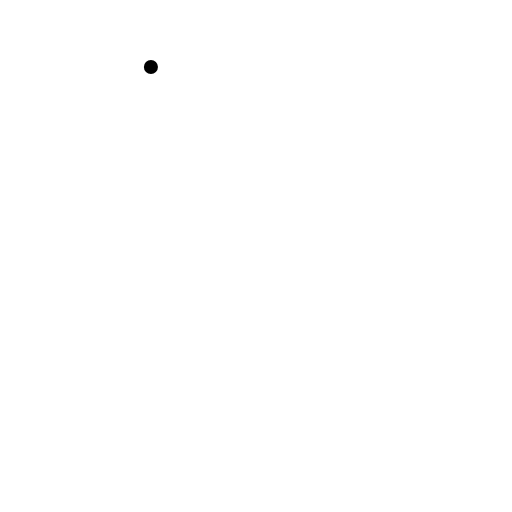
t = 0.00 s
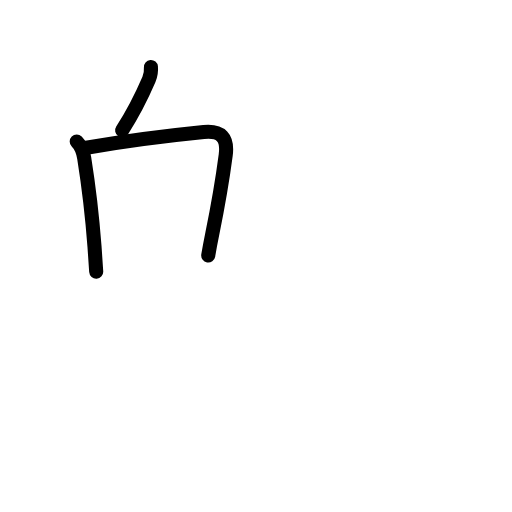
t = 2.81 s
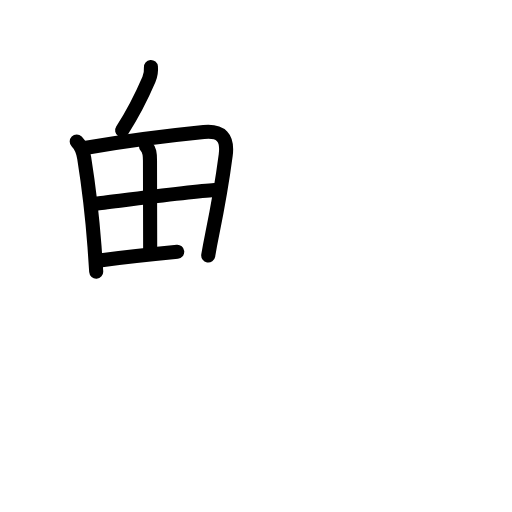
t = 5.75 s
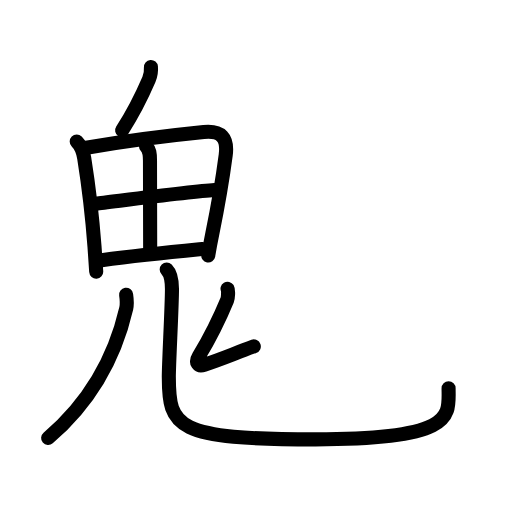
t = 8.44 s
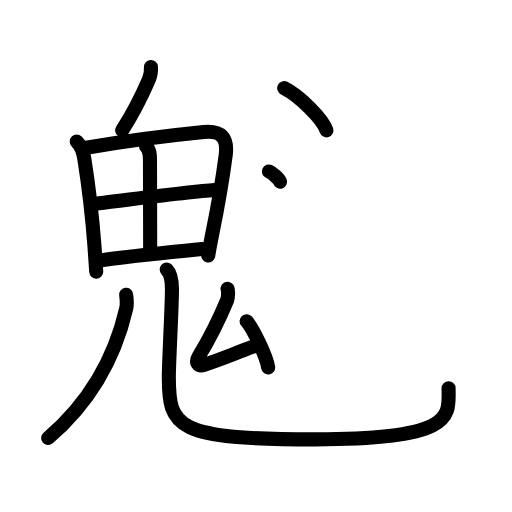
t = 11.25 s
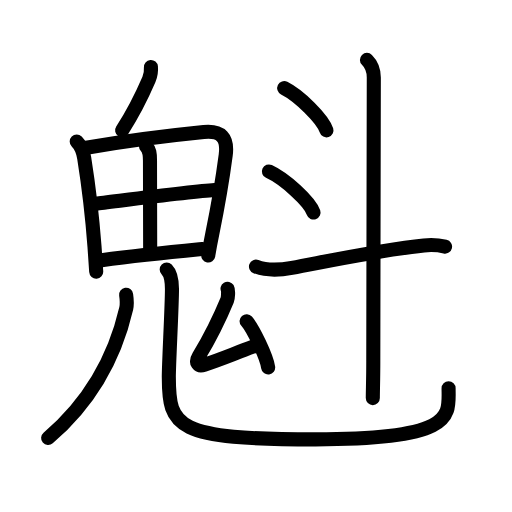
t = 14.00 s

The animated SVG that drew these frames (rendered in a browser with its animation timeline set to each time). Animation: 45 SMIL elements (animate=45); one cycle of 14.00 s.

<?xml version="1.0" encoding="UTF-8"?>
<!--
AniKanjiVG is licensed by CC-BY-SA Paul C. Sommerhoff (https://bitbucket.org/sommerhoff/anikanjivg).
AniKanjiVG uses KanjiVG which is licensed by CC-BY-SA Ulrich Apel (http://kanjivg.tagaini.net).
See also http://creativecommons.org/licenses/by-sa/3.0/
-->
<svg xmlns:kvg='http://kanjivg.tagaini.net' xmlns='http://www.w3.org/2000/svg' width='109' height='109' viewBox='0 0 109 109' style='fill:none;stroke:#000000;stroke-width:3;stroke-linecap:round;stroke-linejoin:round;' id="kvg:kanji_09b41"><g id="kvg:09b41" kvg:element="魁"><g id="kvg:09b41-g1" kvg:element="鬼" kvg:position="nyo" kvg:radical="general"><g id="kvg:09b41-g2" kvg:element="丿"><path id="kvg:09b41-s1" kvg:type="㇒" d="M32.13,14.25c0.08,0.93-0.06,1.82-0.43,2.68C30,20.88,28.75,23.5,26,27.75"><animate attributeName="d" begin="0.0s" dur="0.5s" from="M32.13,14.25C32.13,14.25,32.13,14.25,32.13,14.25" to="M32.13,14.25c0.08,0.93-0.06,1.82-0.43,2.68" />
<animate attributeName="d" begin="0.5s" dur="0.5s" from="M32.13,14.25c0.08,0.93-0.06,1.82-0.43,2.68c0,0,0,0,0,0,0" to="M32.13,14.25c0.08,0.93-0.06,1.82-0.43,2.68C30,20.88,28.75,23.5,26,27.75" />
</path>
</g>
<g id="kvg:09b41-g3" kvg:element="田"><path id="kvg:09b41-s2" kvg:type="㇑" d="M16.33,30.12c0.9,0.9,1.34,1.93,1.59,3.49c0.76,4.76,1.62,11.18,2.2,18.89c0.13,1.79,0.25,3.57,0.36,5.33"><animate attributeName="d" begin="1.0s" dur="0.3333333333333333s" from="M16.33,30.12C16.33,30.12,16.33,30.12,16.33,30.12" to="M16.33,30.12c0.9,0.9,1.34,1.93,1.59,3.49" />
<animate attributeName="d" begin="1.3333333333333333s" dur="0.3333333333333333s" from="M16.33,30.12c0.9,0.9,1.34,1.93,1.59,3.49c0,0,0,0,0,0,0" to="M16.33,30.12c0.9,0.9,1.34,1.93,1.59,3.49c0.76,4.76,1.62,11.18,2.2,18.89" />
<animate attributeName="d" begin="1.6666666666666665s" dur="0.3333333333333333s" from="M16.33,30.12c0.9,0.9,1.34,1.93,1.59,3.49c0.76,4.76,1.62,11.18,2.2,18.89c0,0,0,0,0,0,0" to="M16.33,30.12c0.9,0.9,1.34,1.93,1.59,3.49c0.76,4.76,1.62,11.18,2.2,18.89c0.13,1.79,0.25,3.57,0.36,5.33" />
<animate attributeName="d" begin="0s" dur="1.0s" from="M-100,-100" to="M-100,-100" />
</path>
<path id="kvg:09b41-s3" kvg:type="㇕a" d="M18.37,31.45c8.2-1.44,18.68-2.73,25.01-3.36c3.68-0.36,5.16,1.18,4.67,4.93c-0.57,4.35-1.63,10.73-2.86,16.77c-0.32,1.57-0.61,3.12-0.86,4.6"><animate attributeName="d" begin="2.0s" dur="0.25s" from="M18.37,31.45C18.37,31.45,18.37,31.45,18.37,31.45" to="M18.37,31.45c8.2-1.44,18.68-2.73,25.01-3.36" />
<animate attributeName="d" begin="2.25s" dur="0.25s" from="M18.37,31.45c8.2-1.44,18.68-2.73,25.01-3.36c0,0,0,0,0,0,0" to="M18.37,31.45c8.2-1.44,18.68-2.73,25.01-3.36c3.68-0.36,5.16,1.18,4.67,4.93" />
<animate attributeName="d" begin="2.5s" dur="0.25s" from="M18.37,31.45c8.2-1.44,18.68-2.73,25.01-3.36c3.68-0.36,5.16,1.18,4.67,4.93c0,0,0,0,0,0,0" to="M18.37,31.45c8.2-1.44,18.68-2.73,25.01-3.36c3.68-0.36,5.16,1.18,4.67,4.93c-0.57,4.35-1.63,10.73-2.86,16.77" />
<animate attributeName="d" begin="2.75s" dur="0.25s" from="M18.37,31.45c8.2-1.44,18.68-2.73,25.01-3.36c3.68-0.36,5.16,1.18,4.67,4.93c-0.57,4.35-1.63,10.73-2.86,16.77c0,0,0,0,0,0,0" to="M18.37,31.45c8.2-1.44,18.68-2.73,25.01-3.36c3.68-0.36,5.16,1.18,4.67,4.93c-0.57,4.35-1.63,10.73-2.86,16.77c-0.32,1.57-0.61,3.12-0.86,4.6" />
<animate attributeName="d" begin="0s" dur="2.0s" from="M-100,-100" to="M-100,-100" />
</path>
<path id="kvg:09b41-s4" kvg:type="㇑a" d="M31.08,31.12c0.78,0.78,0.85,1.63,0.85,3.07c0,9.06,0.04,14.93,0.04,18.88"><animate attributeName="d" begin="3.0s" dur="0.5s" from="M31.08,31.12C31.08,31.12,31.08,31.12,31.08,31.12" to="M31.08,31.12c0.78,0.78,0.85,1.63,0.85,3.07" />
<animate attributeName="d" begin="3.5s" dur="0.5s" from="M31.08,31.12c0.78,0.78,0.85,1.63,0.85,3.07c0,0,0,0,0,0,0" to="M31.08,31.12c0.78,0.78,0.85,1.63,0.85,3.07c0,9.06,0.04,14.93,0.04,18.88" />
<animate attributeName="d" begin="0s" dur="3.0s" from="M-100,-100" to="M-100,-100" />
</path>
<path id="kvg:09b41-s5" kvg:type="㇐a" d="M20.53,43.32c2.56-0.27,20.1-2.57,25.15-2.87"><animate attributeName="d" begin="4.0s" dur="1.0s" from="M20.53,43.32C20.53,43.32,20.53,43.32,20.53,43.32" to="M20.53,43.32c2.56-0.27,20.1-2.57,25.15-2.87" />
<animate attributeName="d" begin="0s" dur="4.0s" from="M-100,-100" to="M-100,-100" />
</path>
<path id="kvg:09b41-s6" kvg:type="㇐a" d="M21.62,55.39c8.8-1.15,13.08-1.56,21.48-2.38"><animate attributeName="d" begin="5.0s" dur="1.0s" from="M21.62,55.39C21.62,55.39,21.62,55.39,21.62,55.39" to="M21.62,55.39c8.8-1.15,13.08-1.56,21.48-2.38" />
<animate attributeName="d" begin="0s" dur="5.0s" from="M-100,-100" to="M-100,-100" />
</path>
</g>
<g id="kvg:09b41-g4" kvg:element="儿" kvg:variant="true" kvg:original="八"><g id="kvg:09b41-g5" kvg:element="丿" kvg:position="left"><path id="kvg:09b41-s7" kvg:type="㇒" d="M26.85,62.75c0.15,1,0.25,1.87,0.02,2.91C25,73.75,20.75,84.25,10.25,93.25"><animate attributeName="d" begin="6.0s" dur="0.5s" from="M26.85,62.75C26.85,62.75,26.85,62.75,26.85,62.75" to="M26.85,62.75c0.15,1,0.25,1.87,0.02,2.91" />
<animate attributeName="d" begin="6.5s" dur="0.5s" from="M26.85,62.75c0.15,1,0.25,1.87,0.02,2.91c0,0,0,0,0,0,0" to="M26.85,62.75c0.15,1,0.25,1.87,0.02,2.91C25,73.75,20.75,84.25,10.25,93.25" />
<animate attributeName="d" begin="0s" dur="6.0s" from="M-100,-100" to="M-100,-100" />
</path>
</g>
<g id="kvg:09b41-g6" kvg:position="right"><path id="kvg:09b41-s8" kvg:type="㇟" d="M35.49,57.37c0.95,0.95,1.12,2.38,1.12,4.18c0,3.95-0.67,15.58-0.67,18.7c0,10.75,1.43,13.28,31.22,13.28c30.09,0,28.34-5.03,28.34-10.87"><animate attributeName="d" begin="7.0s" dur="0.25s" from="M35.49,57.37C35.49,57.37,35.49,57.37,35.49,57.37" to="M35.49,57.37c0.95,0.95,1.12,2.38,1.12,4.18" />
<animate attributeName="d" begin="7.25s" dur="0.25s" from="M35.49,57.37c0.95,0.95,1.12,2.38,1.12,4.18c0,0,0,0,0,0,0" to="M35.49,57.37c0.95,0.95,1.12,2.38,1.12,4.18c0,3.95-0.67,15.58-0.67,18.7" />
<animate attributeName="d" begin="7.5s" dur="0.25s" from="M35.49,57.37c0.95,0.95,1.12,2.38,1.12,4.18c0,3.95-0.67,15.58-0.67,18.7c0,0,0,0,0,0,0" to="M35.49,57.37c0.95,0.95,1.12,2.38,1.12,4.18c0,3.95-0.67,15.58-0.67,18.7c0,10.75,1.43,13.28,31.22,13.28" />
<animate attributeName="d" begin="7.75s" dur="0.25s" from="M35.49,57.37c0.95,0.95,1.12,2.38,1.12,4.18c0,3.95-0.67,15.58-0.67,18.7c0,10.75,1.43,13.28,31.22,13.28c0,0,0,0,0,0,0" to="M35.49,57.37c0.95,0.95,1.12,2.38,1.12,4.18c0,3.95-0.67,15.58-0.67,18.7c0,10.75,1.43,13.28,31.22,13.28c30.09,0,28.34-5.03,28.34-10.87" />
<animate attributeName="d" begin="0s" dur="7.0s" from="M-100,-100" to="M-100,-100" />
</path>
</g>
</g>
<g id="kvg:09b41-g7" kvg:element="厶"><path id="kvg:09b41-s9" kvg:type="㇜" d="M48.44,61.47c0.21,0.35,0.11,1.95-0.07,2.38c-1.5,3.64-3.12,7.14-6.06,12.04c-0.81,1.34-0.12,2.2,1.17,1.77c4.53-1.51,6.16-2.32,10.55-3.91"><animate attributeName="d" begin="8.0s" dur="0.25s" from="M48.44,61.47C48.44,61.47,48.44,61.47,48.44,61.47" to="M48.44,61.47c0.21,0.35,0.11,1.95-0.07,2.38" />
<animate attributeName="d" begin="8.25s" dur="0.25s" from="M48.44,61.47c0.21,0.35,0.11,1.95-0.07,2.38c0,0,0,0,0,0,0" to="M48.44,61.47c0.21,0.35,0.11,1.95-0.07,2.38c-1.5,3.64-3.12,7.14-6.06,12.04" />
<animate attributeName="d" begin="8.5s" dur="0.25s" from="M48.44,61.47c0.21,0.35,0.11,1.95-0.07,2.38c-1.5,3.64-3.12,7.14-6.06,12.04c0,0,0,0,0,0,0" to="M48.44,61.47c0.21,0.35,0.11,1.95-0.07,2.38c-1.5,3.64-3.12,7.14-6.06,12.04c-0.81,1.34-0.12,2.2,1.17,1.77" />
<animate attributeName="d" begin="8.75s" dur="0.25s" from="M48.44,61.47c0.21,0.35,0.11,1.95-0.07,2.38c-1.5,3.64-3.12,7.14-6.06,12.04c-0.81,1.34-0.12,2.2,1.17,1.77c0,0,0,0,0,0,0" to="M48.44,61.47c0.21,0.35,0.11,1.95-0.07,2.38c-1.5,3.64-3.12,7.14-6.06,12.04c-0.81,1.34-0.12,2.2,1.17,1.77c4.53-1.51,6.16-2.32,10.55-3.91" />
<animate attributeName="d" begin="0s" dur="8.0s" from="M-100,-100" to="M-100,-100" />
</path>
<path id="kvg:09b41-s10" kvg:type="㇔" d="M52.5,68.38c1.33,1.51,4.25,7.49,4.59,9.84"><animate attributeName="d" begin="9.0s" dur="1.0s" from="M52.5,68.38C52.5,68.38,52.5,68.38,52.5,68.38" to="M52.5,68.38c1.33,1.51,4.25,7.49,4.59,9.84" />
<animate attributeName="d" begin="0s" dur="9.0s" from="M-100,-100" to="M-100,-100" />
</path>
</g>
</g>
<g id="kvg:09b41-g8" kvg:element="斗"><g id="kvg:09b41-g9" kvg:element="丶"><path id="kvg:09b41-s11" kvg:type="㇔" d="M60.5,18.75c3.18,1.59,8.2,6.53,9,9"><animate attributeName="d" begin="10.0s" dur="1.0s" from="M60.5,18.75C60.5,18.75,60.5,18.75,60.5,18.75" to="M60.5,18.75c3.18,1.59,8.2,6.53,9,9" />
<animate attributeName="d" begin="0s" dur="10.0s" from="M-100,-100" to="M-100,-100" />
</path>
</g>
<g id="kvg:09b41-g10" kvg:element="丶"><path id="kvg:09b41-s12" kvg:type="㇔" d="M57.25,36.5c3.35,1.54,8.66,6.35,9.5,8.75"><animate attributeName="d" begin="11.0s" dur="1.0s" from="M57.25,36.5C57.25,36.5,57.25,36.5,57.25,36.5" to="M57.25,36.5c3.35,1.54,8.66,6.35,9.5,8.75" />
<animate attributeName="d" begin="0s" dur="11.0s" from="M-100,-100" to="M-100,-100" />
</path>
</g>
<path id="kvg:09b41-s13" kvg:type="㇐" d="M54.5,56.75c2.27,0.87,5.28,0.71,7.63,0.27c8.75-1.64,19.53-3.91,28.11-4.77c1.73-0.17,3.43,0,4.51,0.25"><animate attributeName="d" begin="12.0s" dur="0.3333333333333333s" from="M54.5,56.75C54.5,56.75,54.5,56.75,54.5,56.75" to="M54.5,56.75c2.27,0.87,5.28,0.71,7.63,0.27" />
<animate attributeName="d" begin="12.333333333333334s" dur="0.3333333333333333s" from="M54.5,56.75c2.27,0.87,5.28,0.71,7.63,0.27c0,0,0,0,0,0,0" to="M54.5,56.75c2.27,0.87,5.28,0.71,7.63,0.27c8.75-1.64,19.53-3.91,28.11-4.77" />
<animate attributeName="d" begin="12.666666666666666s" dur="0.3333333333333333s" from="M54.5,56.75c2.27,0.87,5.28,0.71,7.63,0.27c8.75-1.64,19.53-3.91,28.11-4.77c0,0,0,0,0,0,0" to="M54.5,56.75c2.27,0.87,5.28,0.71,7.63,0.27c8.75-1.64,19.53-3.91,28.11-4.77c1.73-0.17,3.43,0,4.51,0.25" />
<animate attributeName="d" begin="0s" dur="12.0s" from="M-100,-100" to="M-100,-100" />
</path>
<path id="kvg:09b41-s14" kvg:type="㇑" d="M78.12,12.75c1.13,1.13,1.46,2.38,1.46,3.75c0,0.85-0.11,54.12-0.11,60.5c0,3.73-0.1,6.12-0.1,7.75"><animate attributeName="d" begin="13.0s" dur="0.3333333333333333s" from="M78.12,12.75C78.12,12.75,78.12,12.75,78.12,12.75" to="M78.12,12.75c1.13,1.13,1.46,2.38,1.46,3.75" />
<animate attributeName="d" begin="13.333333333333334s" dur="0.3333333333333333s" from="M78.12,12.75c1.13,1.13,1.46,2.38,1.46,3.75c0,0,0,0,0,0,0" to="M78.12,12.75c1.13,1.13,1.46,2.38,1.46,3.75c0,0.85-0.11,54.12-0.11,60.5" />
<animate attributeName="d" begin="13.666666666666666s" dur="0.3333333333333333s" from="M78.12,12.75c1.13,1.13,1.46,2.38,1.46,3.75c0,0.85-0.11,54.12-0.11,60.5c0,0,0,0,0,0,0" to="M78.12,12.75c1.13,1.13,1.46,2.38,1.46,3.75c0,0.85-0.11,54.12-0.11,60.5c0,3.73-0.1,6.12-0.1,7.75" />
<animate attributeName="d" begin="0s" dur="13.0s" from="M-100,-100" to="M-100,-100" />
</path>
</g>
</g>
</svg>
